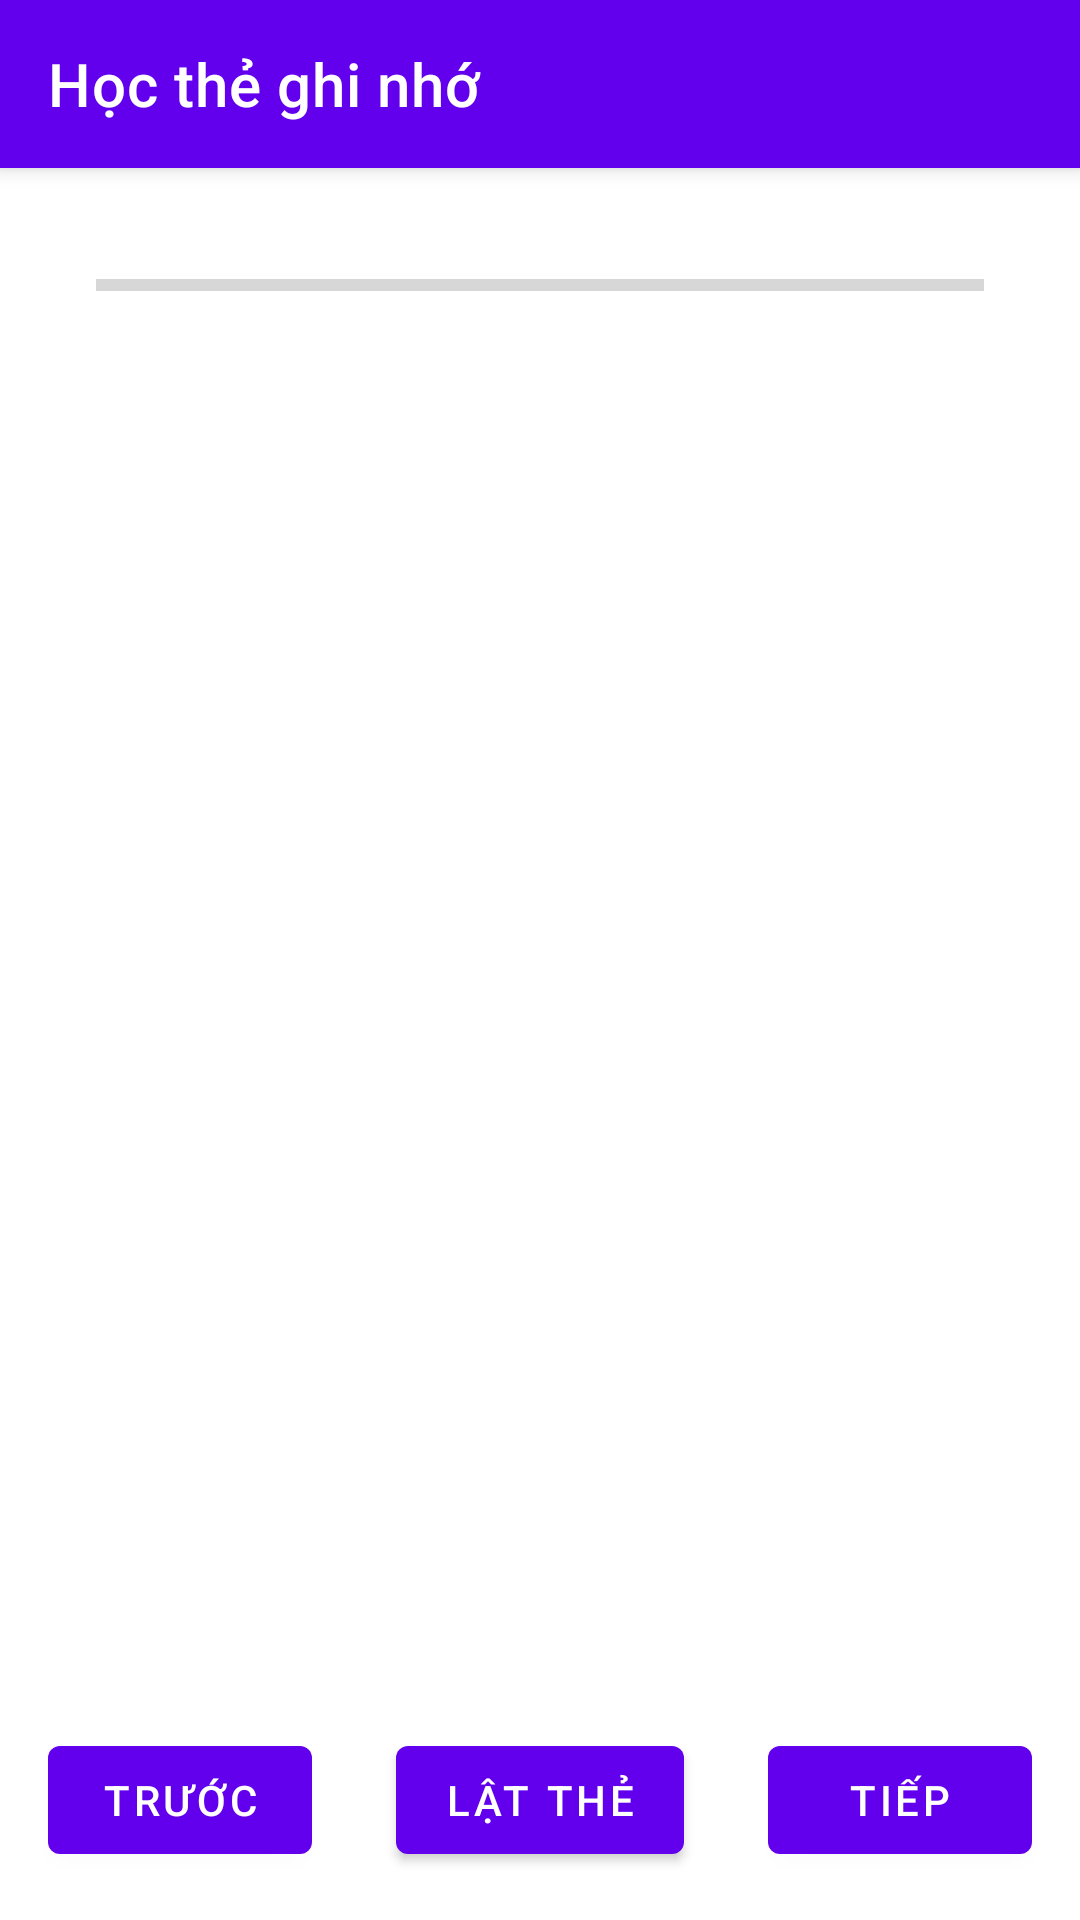

Produce the Android XML layout that renders to this screen, including the resource entries it uses.
<!-- AndroidManifest.xml: application theme Theme.GiaoThong -->
<!-- res/layout/flashcard_study_screen.xml -->
<?xml version="1.0" encoding="utf-8"?>
<androidx.constraintlayout.widget.ConstraintLayout xmlns:android="http://schemas.android.com/apk/res/android"
    xmlns:app="http://schemas.android.com/apk/res-auto"
    xmlns:tools="http://schemas.android.com/tools"
    android:layout_width="match_parent"
    android:layout_height="match_parent">

    <androidx.appcompat.widget.Toolbar
        android:id="@+id/toolbar"
        android:layout_width="match_parent"
        android:layout_height="?attr/actionBarSize"
        android:background="?attr/colorPrimary"
        android:elevation="4dp"
        android:theme="@style/ThemeOverlay.AppCompat.Dark.ActionBar"
        app:layout_constraintTop_toTopOf="parent"
        app:popupTheme="@style/ThemeOverlay.AppCompat.Light"
        app:title="@string/studying_deck" />

    <TextView
        android:id="@+id/textProgress"
        android:layout_width="wrap_content"
        android:layout_height="wrap_content"
        android:layout_marginTop="8dp"
        android:textSize="14sp"
        app:layout_constraintEnd_toEndOf="parent"
        app:layout_constraintStart_toStartOf="parent"
        app:layout_constraintTop_toBottomOf="@id/toolbar"
        tools:text="Card 3 of 20" />

    <ProgressBar
        android:id="@+id/progressBar"
        style="?android:attr/progressBarStyleHorizontal"
        android:layout_width="0dp"
        android:layout_height="wrap_content"
        android:layout_marginStart="32dp"
        android:layout_marginTop="4dp"
        android:layout_marginEnd="32dp"
        app:layout_constraintEnd_toEndOf="parent"
        app:layout_constraintStart_toStartOf="parent"
        app:layout_constraintTop_toBottomOf="@id/textProgress" />

    <androidx.viewpager2.widget.ViewPager2
        android:id="@+id/viewPagerCards"
        android:layout_width="0dp"
        android:layout_height="0dp"
        android:layout_marginTop="8dp"
        app:layout_constraintBottom_toTopOf="@id/buttonFlip"
        app:layout_constraintEnd_toEndOf="parent"
        app:layout_constraintStart_toStartOf="parent"
        app:layout_constraintTop_toBottomOf="@id/progressBar" />

    <Button
        android:id="@+id/buttonPrevious"
        android:layout_width="wrap_content"
        android:layout_height="wrap_content"
        android:layout_marginStart="16dp"
        android:layout_marginBottom="16dp"
        android:text="@string/previous"
        app:layout_constraintBottom_toBottomOf="parent"
        app:layout_constraintStart_toStartOf="parent" />

    <Button
        android:id="@+id/buttonFlip"
        android:layout_width="wrap_content"
        android:layout_height="wrap_content"
        android:layout_marginBottom="16dp"
        android:text="@string/flip"
        app:layout_constraintBottom_toBottomOf="parent"
        app:layout_constraintEnd_toEndOf="parent"
        app:layout_constraintStart_toStartOf="parent" />

    <Button
        android:id="@+id/buttonNext"
        android:layout_width="wrap_content"
        android:layout_height="wrap_content"
        android:layout_marginEnd="16dp"
        android:layout_marginBottom="16dp"
        android:text="@string/next"
        app:layout_constraintBottom_toBottomOf="parent"
        app:layout_constraintEnd_toEndOf="parent" />

</androidx.constraintlayout.widget.ConstraintLayout>
<!-- resources referenced by this layout -->
<resources>
  <string name="flip">Lật thẻ</string>
  <string name="next">Tiếp</string>
  <string name="previous">Trước</string>
  <string name="studying_deck">Học thẻ ghi nhớ</string>
  <style name="Theme.GiaoThong" parent="Theme.MaterialComponents.DayNight.NoActionBar">
          
          <item name="colorPrimary">@color/purple_500</item>
          <item name="colorPrimaryVariant">@color/purple_700</item>
          <item name="colorOnPrimary">@color/white</item>
          
          <item name="colorSecondary">@color/teal_200</item>
          <item name="colorSecondaryVariant">@color/teal_700</item>
          <item name="colorOnSecondary">@color/black</item>
          
          <item name="android:statusBarColor">?attr/colorPrimaryVariant</item>
          
      </style>
  <color name="purple_500">#FF6200EE</color>
  <color name="purple_700">#FF3700B3</color>
  <color name="white">#FFFFFFFF</color>
  <color name="teal_200">#FF03DAC5</color>
  <color name="teal_700">#FF018786</color>
  <color name="black">#FF000000</color>
</resources>
